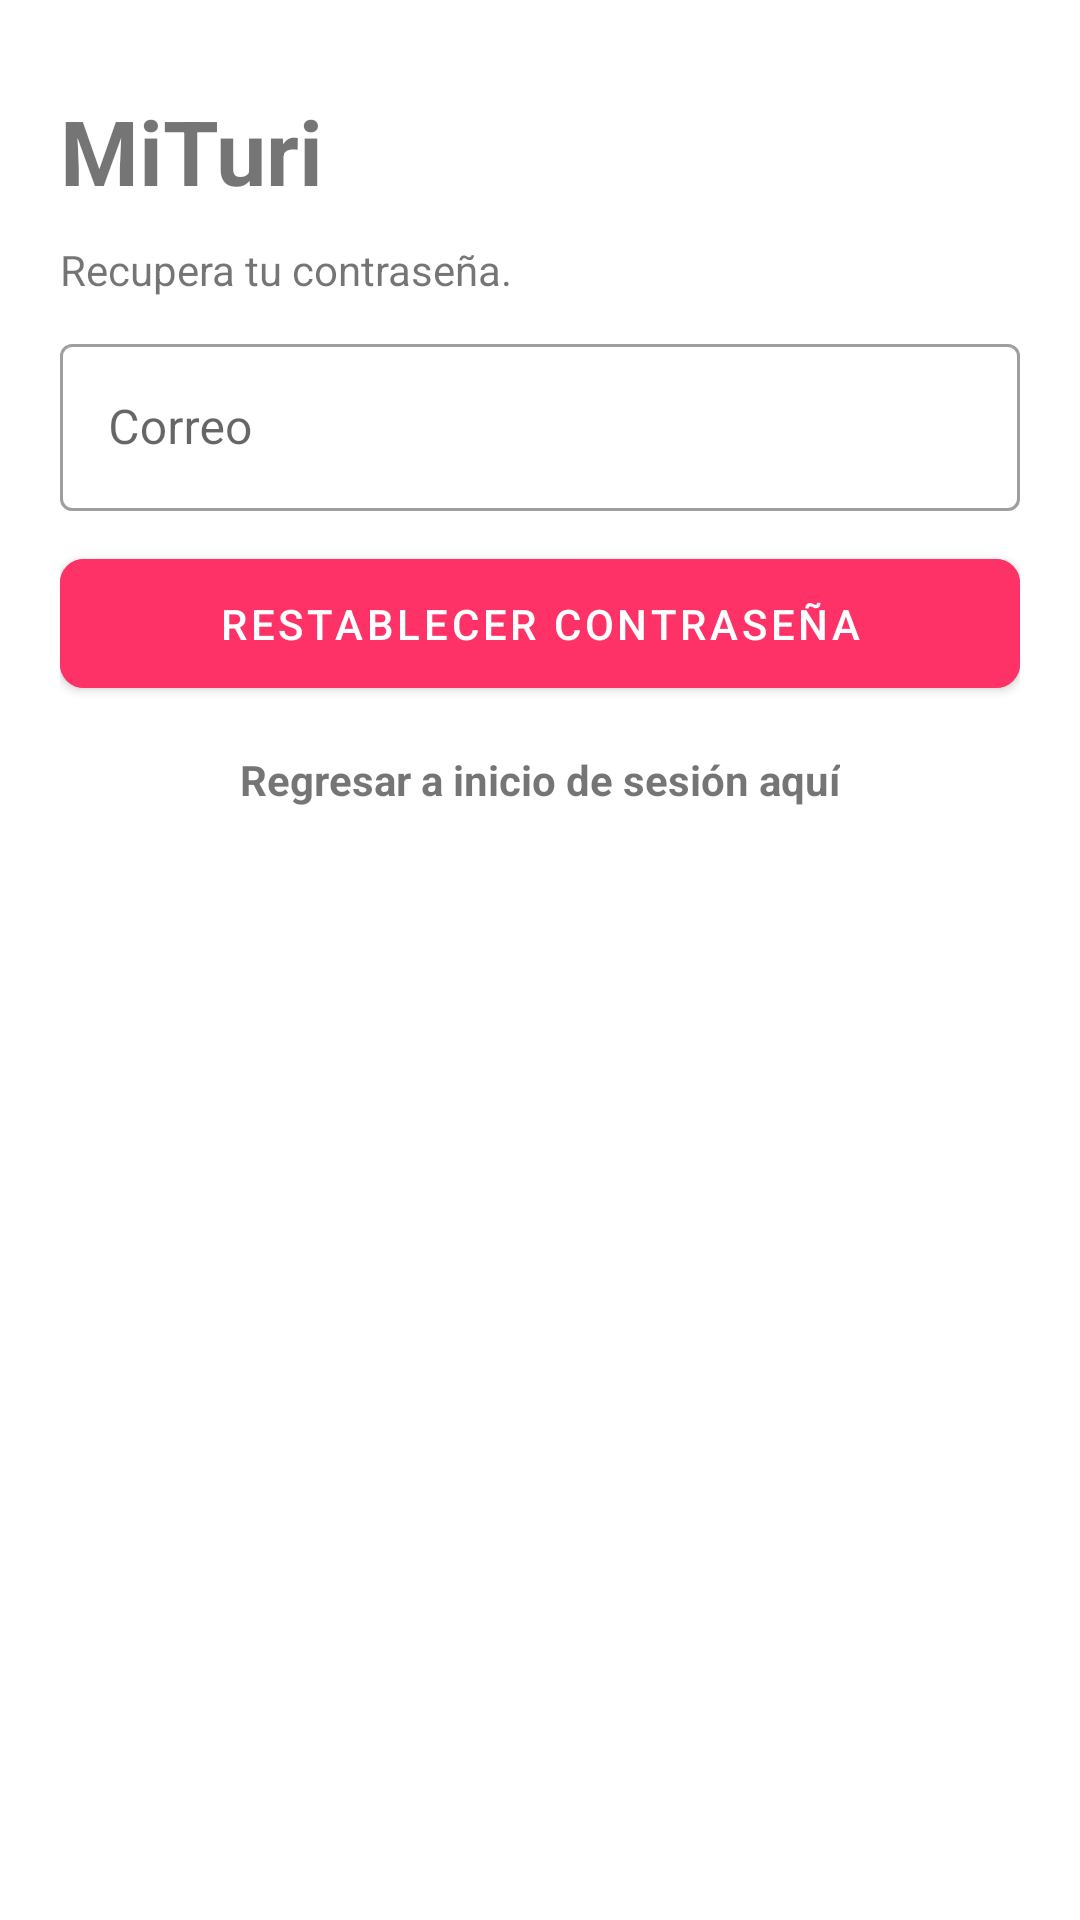

Reconstruct the res/layout file that produces this screen, plus the resources it refers to.
<!-- AndroidManifest.xml: application theme Theme.Mituri -->
<!-- res/layout/activity_recovery.xml -->
<?xml version="1.0" encoding="utf-8"?>
<LinearLayout xmlns:android="http://schemas.android.com/apk/res/android"
    xmlns:app="http://schemas.android.com/apk/res-auto"
    xmlns:tools="http://schemas.android.com/tools"
    android:layout_width="match_parent"
    android:layout_height="match_parent"
    android:orientation="vertical"
    android:padding="20dp"
    tools:context=".RecoveryActivity">

    <LinearLayout
        android:layout_width="match_parent"
        android:layout_height="match_parent"
        android:orientation="vertical"
        android:layout_gravity="center"
        android:layout_marginTop="10dp">

        <TextView
            android:layout_width="match_parent"
            android:layout_height="wrap_content"
            android:text="MiTuri"
            android:textSize="30dp"
            android:textStyle="bold"
            android:layout_marginBottom="10dp"
            />

        <TextView
            android:layout_width="match_parent"
            android:layout_height="wrap_content"
            android:text="Recupera tu contraseña."
            android:layout_marginBottom="10dp"/>

        <com.google.android.material.textfield.TextInputLayout
            android:layout_width="match_parent"
            style="@style/Widget.MaterialComponents.TextInputLayout.OutlinedBox"
            android:layout_height="wrap_content"
            android:layout_marginBottom="10dp">

            <com.google.android.material.textfield.TextInputEditText
                android:id="@+id/txtCorreoRecover"
                android:layout_width="match_parent"
                android:layout_height="wrap_content"
                android:hint="Correo"
                android:inputType="textEmailAddress"/>

        </com.google.android.material.textfield.TextInputLayout>

        <com.google.android.material.button.MaterialButton
            android:id="@+id/btnRestablecer"
            android:backgroundTint="#FE3266"
            android:text="Restablecer contraseña"
            android:layout_width="match_parent"
            android:layout_height="55dp"
            app:cornerRadius="8dp"/>

        <LinearLayout
            android:layout_width="match_parent"
            android:layout_height="wrap_content"
            android:gravity="center"
            android:orientation="horizontal"
            android:layout_marginTop="15dp"

            >

            <TextView
                android:id="@+id/btnRegresarInicio"
                android:layout_width="wrap_content"
                android:layout_height="wrap_content"
                android:text="Regresar a inicio de sesión aquí"
                android:textStyle="bold"
                />

        </LinearLayout>

        <ProgressBar
            android:id="@+id/progressBar"
            style="?android:attr/progressBarStyle"
            android:layout_width="match_parent"
            android:layout_height="wrap_content"
            android:layout_marginTop="10dp"
            android:gravity="center"
            android:orientation="horizontal"
            android:visibility="gone"/>

    </LinearLayout>

</LinearLayout>
<!-- resources referenced by this layout -->
<resources>
  <style name="Theme.Mituri" parent="Theme.MaterialComponents.DayNight.NoActionBar">
          
          <item name="colorPrimary">@color/color2</item>
          <item name="colorPrimaryVariant">@color/color1</item>
          <item name="colorOnPrimary">@color/white</item>
          
          <item name="colorSecondary">@color/color4</item>
          <item name="colorSecondaryVariant">@color/color3</item>
          <item name="colorOnSecondary">@color/black</item>
          
          <item name="android:statusBarColor" tools:targetApi="l">?attr/colorOnPrimary</item>
          
      </style>
  <color name="color2">#BF0B3B</color>
  <color name="color1">#731022</color>
  <color name="white">#FFFFFFFF</color>
  <color name="color4">#595959</color>
  <color name="color3">#D9D9D9</color>
  <color name="black">#FF000000</color>
</resources>
